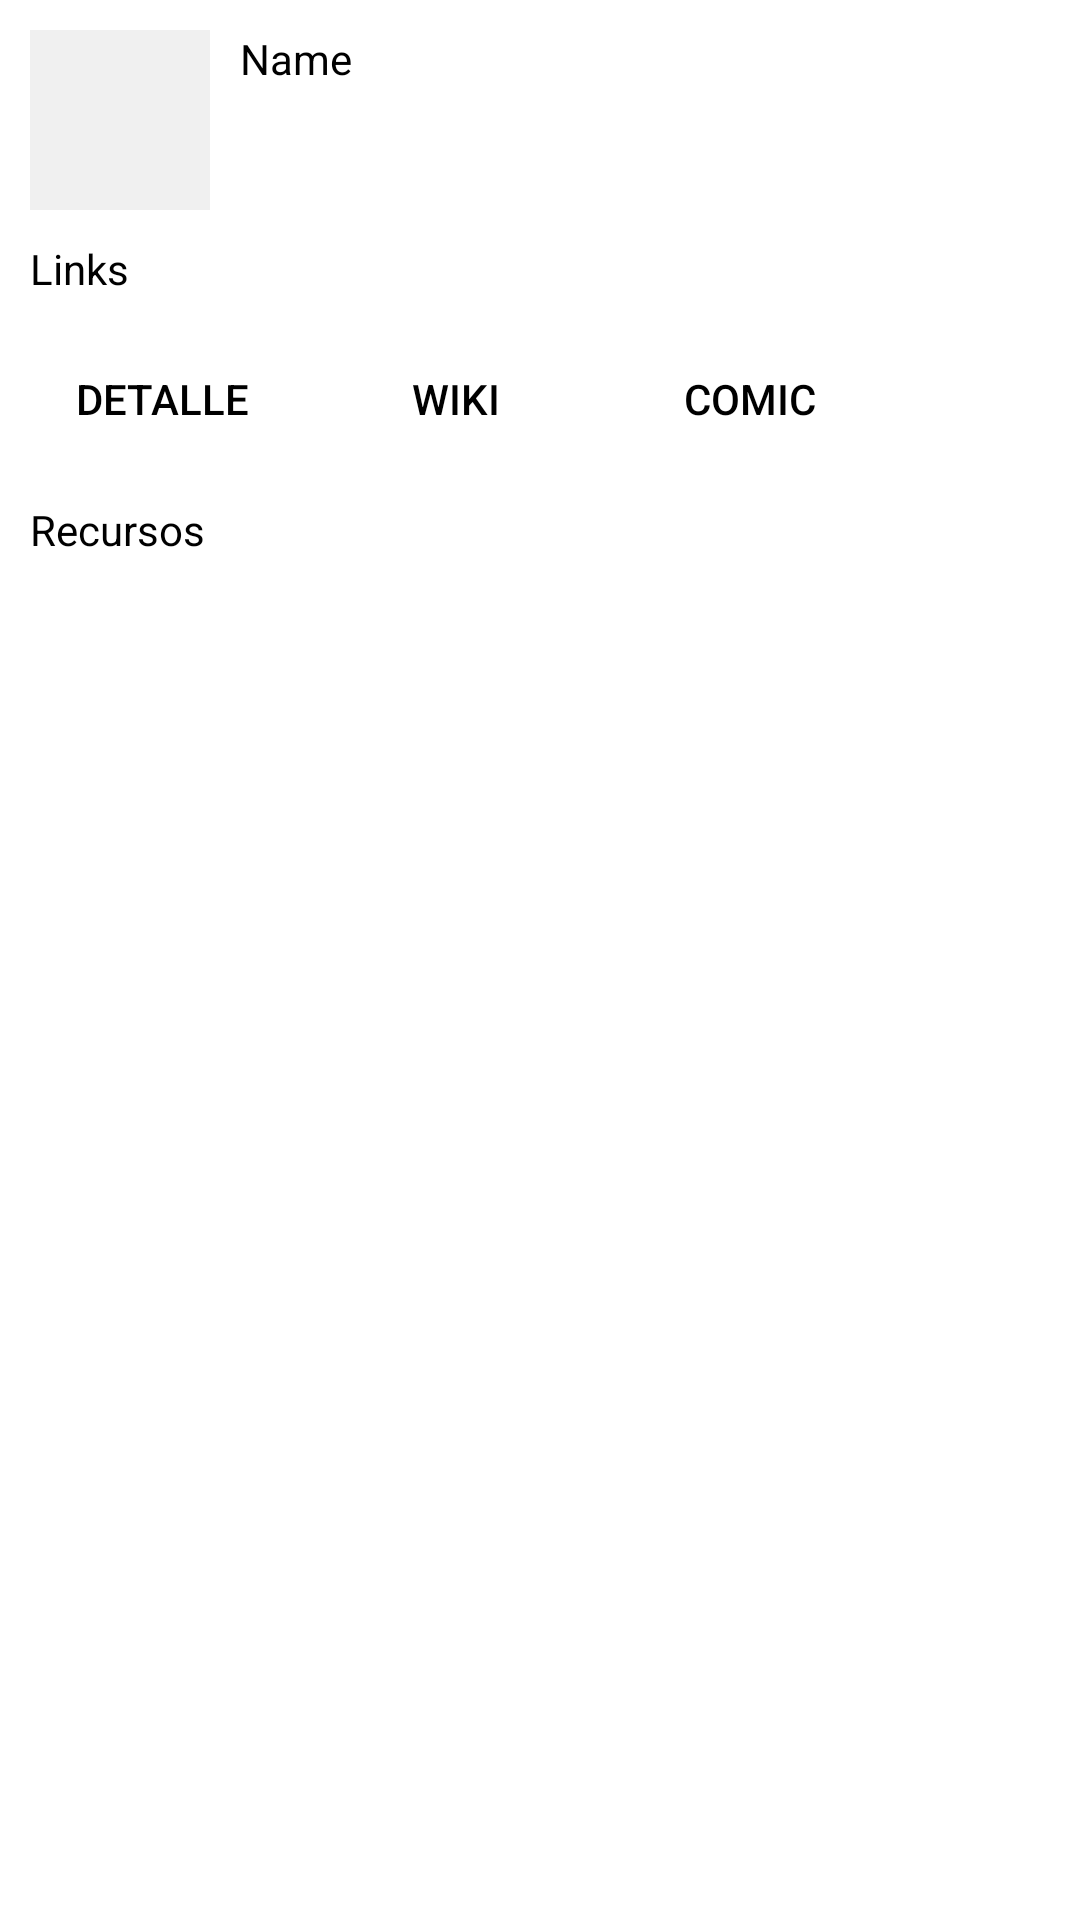

The Android layout XML behind this screen, and the referenced resources:
<!-- AndroidManifest.xml: application theme SplashTheme -->
<!-- res/layout/activity_main.xml -->
<?xml version="1.0" encoding="utf-8"?>
<RelativeLayout xmlns:android="http://schemas.android.com/apk/res/android"
    xmlns:app="http://schemas.android.com/apk/res-auto"
    xmlns:tools="http://schemas.android.com/tools"
    android:layout_width="match_parent"
    android:layout_height="match_parent"
    android:id="@+id/contentView"
    android:background="@color/white"
    tools:context=".MainActivity">

    <LinearLayout
        android:layout_width="match_parent"
        android:layout_height="match_parent"
        android:orientation="vertical"
        android:id="@+id/linearLayout">
    <RelativeLayout
        android:layout_width="match_parent"
        android:layout_height="wrap_content">

        <ImageView
            android:id="@+id/profileImageView"
            android:layout_width="60dp"
            android:layout_height="60dp"
            android:background="#F0F0F0"
            android:layout_marginTop="10dp"
            android:layout_marginLeft="10dp"
            android:layout_alignParentLeft="true"
            android:layout_alignParentTop="true"/>
        <TextView
            android:id="@+id/profileTextView"
            android:layout_width="wrap_content"
            android:layout_height="wrap_content"
            android:layout_marginTop="10dp"
            android:layout_marginLeft="10dp"
            android:textColor="@color/black"
            android:text="Name"
            android:layout_alignParentTop="true"
            android:layout_toRightOf="@id/profileImageView"
        />
        <TextView
            android:id="@+id/descriptionTextView"
            android:layout_width="wrap_content"
            android:layout_height="wrap_content"
            android:layout_marginTop="5dp"
            android:layout_marginLeft="10dp"
            android:textColor="@color/black"
            android:layout_below="@id/profileTextView"
            android:layout_toRightOf="@id/profileImageView"
            />
    </RelativeLayout>

    <TextView
        android:layout_width="wrap_content"
        android:layout_height="wrap_content"
        android:id="@+id/linksTextView"
        android:textColor="@color/black"
        android:layout_marginTop="10dp"
        android:layout_marginLeft="10dp"
        android:text="Links"/>

    <RelativeLayout
        android:layout_marginTop="10dp"
        android:layout_width="match_parent"
        android:layout_height="wrap_content">

        <Button
            android:layout_width="wrap_content"
            android:layout_height="wrap_content"
            android:layout_marginLeft="10dp"
            android:textColor="@color/black"
            android:background="@drawable/buttonbackground"
            android:text="Detalle"
            android:onClick="onClickButton"
            android:id="@+id/detalleButton"
            />

        <Button
            android:layout_width="wrap_content"
            android:layout_height="wrap_content"
            android:id="@+id/wikiButton"
            android:textColor="@color/black"
            android:background="@drawable/buttonbackground"
            android:onClick="onClickButton"
            android:text="Wiki"
            android:layout_marginLeft="10dp"
            android:layout_toRightOf="@id/detalleButton"/>

        <Button
            android:layout_width="wrap_content"
            android:layout_height="wrap_content"
            android:layout_marginLeft="10dp"
            android:onClick="onClickButton"
            android:id="@+id/comicButton"
            android:background="@drawable/buttonbackground"
            android:text="Comic"
            android:textColor="@color/black"
            android:layout_toRightOf="@id/wikiButton"/>
    </RelativeLayout>

    <TextView
        android:layout_marginTop="10dp"
        android:layout_marginLeft="10dp"
        android:layout_width="wrap_content"
        android:layout_height="wrap_content"
        android:id="@+id/recursosTextView"
        android:textColor="@color/black"
        android:text="Recursos"/>

    <android.support.design.widget.TabLayout
        android:layout_marginLeft="10dp"
        android:id="@+id/tabLayout"
        android:layout_width="wrap_content"
        android:layout_height="wrap_content"
        android:background="@color/white"
        app:tabMode="scrollable"
        app:tabTextColor="@color/black"
        app:tabIndicatorColor="@color/black"/>

    <android.support.v7.widget.RecyclerView
        android:layout_marginTop="10dp"
        android:paddingBottom="10dp"
        android:id="@+id/recyclerView"
        android:layout_width="match_parent"
        android:layout_height="wrap_content"/>

    </LinearLayout>
    <ProgressBar
        android:layout_width="wrap_content"
        android:layout_height="wrap_content"
        android:id="@+id/progressBar"
        android:layout_centerInParent="true"/>
    <ProgressBar
        android:layout_width="wrap_content"
        android:layout_height="wrap_content"
        android:id="@+id/progressBarRecyclerView"
        android:layout_alignParentBottom="true"
        android:layout_marginBottom="100dp"
        android:layout_centerHorizontal="true"/>
</RelativeLayout>
<!-- resources referenced by this layout -->
<resources>
  <color name="black">#000000</color>
  <color name="white">#FFFFFF</color>
  <style name="SplashTheme" parent="Theme.AppCompat">
          <item name="android:windowBackground">@drawable/splash</item>
      </style>
  <!-- drawable splash (drawable) -->
  <?xml version="1.0" encoding="utf-8"?>
  <bitmap xmlns:android="http://schemas.android.com/apk/res/android"
      android:src="@drawable/splashscreen"
      android:gravity="fill_vertical|fill_horizontal"
      />
  <!-- drawable splashscreen: png bitmap (drawable-hdpi, 10654 bytes) -->
</resources>
